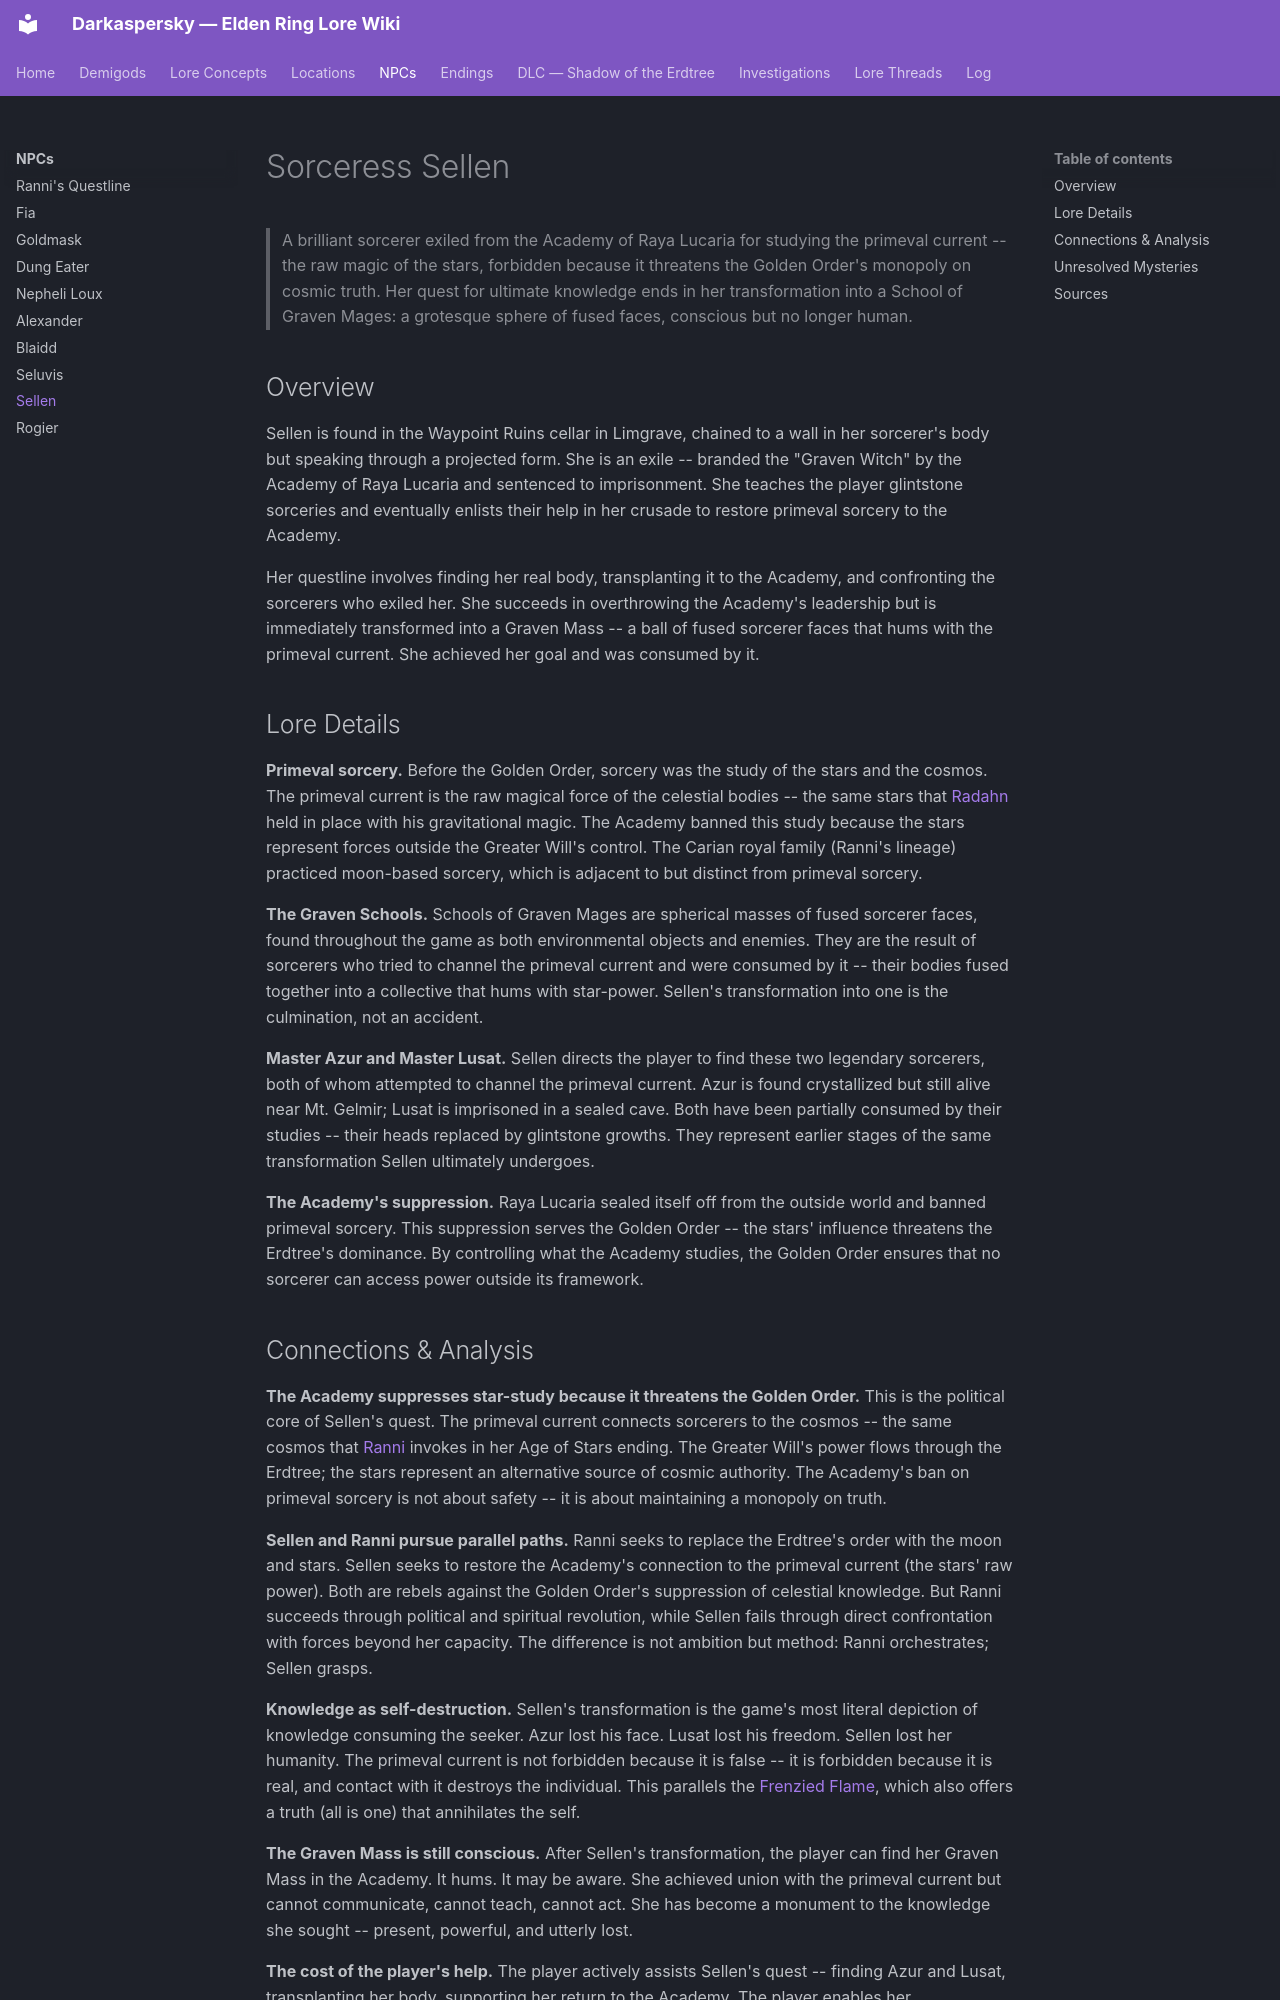

repository: Naldershof/Darkaspersky · page: npcs/sellen/index.html · generator: mkdocs

---
title: "Sorceress Sellen"
category: npcs
tags:
  - outer-god-influence
  - rebellion-against-the-golden-order
related:
  - npcs/ranni-questline.md
  - lore-concepts/the-golden-order.md
  - lore-concepts/the-dark-moon.md
  - locations/liurnia.md
sources:
  - raw/item-descriptions/remembrances/all-remembrances.md
last_updated: 2026-04-16
---

# Sorceress Sellen

> A brilliant sorcerer exiled from the Academy of Raya Lucaria for studying the primeval current -- the raw magic of the stars, forbidden because it threatens the Golden Order's monopoly on cosmic truth. Her quest for ultimate knowledge ends in her transformation into a School of Graven Mages: a grotesque sphere of fused faces, conscious but no longer human.

## Overview

Sellen is found in the Waypoint Ruins cellar in Limgrave, chained to a wall in her sorcerer's body but speaking through a projected form. She is an exile -- branded the "Graven Witch" by the Academy of Raya Lucaria and sentenced to imprisonment. She teaches the player glintstone sorceries and eventually enlists their help in her crusade to restore primeval sorcery to the Academy.

Her questline involves finding her real body, transplanting it to the Academy, and confronting the sorcerers who exiled her. She succeeds in overthrowing the Academy's leadership but is immediately transformed into a Graven Mass -- a ball of fused sorcerer faces that hums with the primeval current. She achieved her goal and was consumed by it.

## Lore Details

**Primeval sorcery.** Before the Golden Order, sorcery was the study of the stars and the cosmos. The primeval current is the raw magical force of the celestial bodies -- the same stars that [Radahn](../demigods/radahn.md) held in place with his gravitational magic. The Academy banned this study because the stars represent forces outside the Greater Will's control. The Carian royal family (Ranni's lineage) practiced moon-based sorcery, which is adjacent to but distinct from primeval sorcery.

**The Graven Schools.** Schools of Graven Mages are spherical masses of fused sorcerer faces, found throughout the game as both environmental objects and enemies. They are the result of sorcerers who tried to channel the primeval current and were consumed by it -- their bodies fused together into a collective that hums with star-power. Sellen's transformation into one is the culmination, not an accident.

**Master Azur and Master Lusat.** Sellen directs the player to find these two legendary sorcerers, both of whom attempted to channel the primeval current. Azur is found crystallized but still alive near Mt. Gelmir; Lusat is imprisoned in a sealed cave. Both have been partially consumed by their studies -- their heads replaced by glintstone growths. They represent earlier stages of the same transformation Sellen ultimately undergoes.

**The Academy's suppression.** Raya Lucaria sealed itself off from the outside world and banned primeval sorcery. This suppression serves the Golden Order -- the stars' influence threatens the Erdtree's dominance. By controlling what the Academy studies, the Golden Order ensures that no sorcerer can access power outside its framework.
